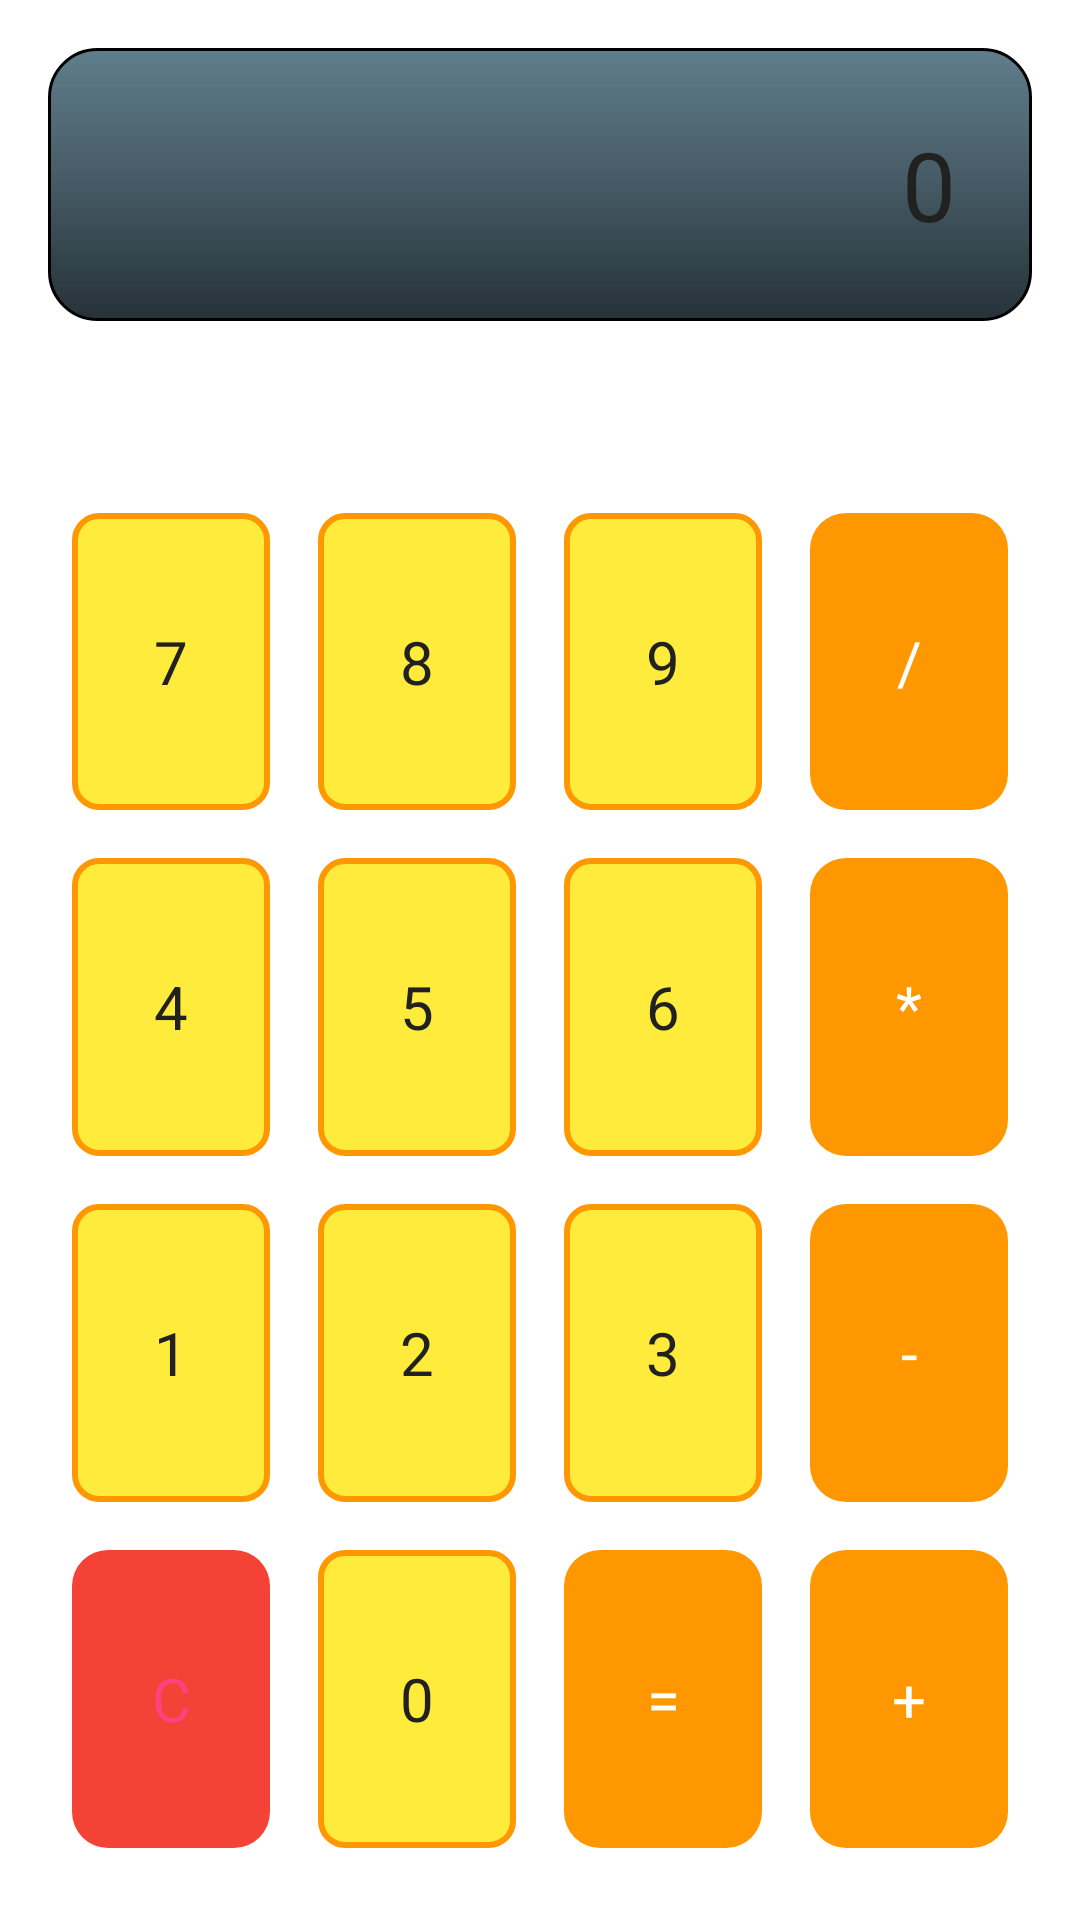

Android layout source for this screen:
<!-- AndroidManifest.xml: application theme Theme.APP -->
<!-- res/layout/fragment_calculator.xml -->
<RelativeLayout
    xmlns:android="http://schemas.android.com/apk/res/android"
    xmlns:tools="http://schemas.android.com/tools"
    android:layout_width="match_parent"
    android:layout_height="match_parent"
    tools:context=".CalculatorFragment">

    
    <TextView
        android:id="@+id/tv_display"
        android:layout_width="match_parent"
        android:layout_height="wrap_content"
        android:layout_margin="16dp"
        android:background="@drawable/display_background"
        android:gravity="end"
        android:padding="24dp"
        android:text="0"
        android:textColor="@color/primary_text"
        android:textSize="32sp"
        android:letterSpacing="0.1" />

    
    <GridLayout
        android:id="@+id/grid_layout"
        android:layout_width="match_parent"
        android:layout_height="wrap_content"
        android:layout_below="@id/tv_display"
        android:layout_marginTop="24dp"
        android:padding="16dp"
        android:rowCount="5"
        android:columnCount="4"
        android:layout_alignParentBottom="true">

        
        <Button android:id="@+id/btn_7" android:text="7" style="@style/CalcButton" />
        <Button android:id="@+id/btn_8" android:text="8" style="@style/CalcButton" />
        <Button android:id="@+id/btn_9" android:text="9" style="@style/CalcButton" />
        <Button android:id="@+id/btn_divide" android:text="/" style="@style/CalcButtonOperator" />

        <Button android:id="@+id/btn_4" android:text="4" style="@style/CalcButton" />
        <Button android:id="@+id/btn_5" android:text="5" style="@style/CalcButton" />
        <Button android:id="@+id/btn_6" android:text="6" style="@style/CalcButton" />
        <Button android:id="@+id/btn_multiply" android:text="*" style="@style/CalcButtonOperator" />

        <Button android:id="@+id/btn_1" android:text="1" style="@style/CalcButton" />
        <Button android:id="@+id/btn_2" android:text="2" style="@style/CalcButton" />
        <Button android:id="@+id/btn_3" android:text="3" style="@style/CalcButton" />
        <Button android:id="@+id/btn_subtract" android:text="-" style="@style/CalcButtonOperator" />

        <Button android:id="@+id/btn_clear" android:text="C" style="@style/CalcButtonClear" />
        <Button android:id="@+id/btn_0" android:text="0" style="@style/CalcButton" />
        <Button android:id="@+id/btn_equals" android:text="=" style="@style/CalcButtonOperator" />
        <Button android:id="@+id/btn_add" android:text="+" style="@style/CalcButtonOperator" />
    </GridLayout>

</RelativeLayout>
<!-- resources referenced by this layout -->
<resources>
  <color name="primary_text">#212121</color>
  <!-- drawable display_background (drawable) -->
  <shape xmlns:android="http://schemas.android.com/apk/res/android">
      
      <solid android:color="#263238"/>
  
      
      <corners android:radius="16dp"/>
  
      
      <stroke android:color="#000000" android:width="1dp"/>
  
      
      <gradient
          android:startColor="#263238"
          android:centerColor="#455A64"
          android:endColor="#607D8B"
          android:angle="90"/>
  </shape>
  <style name="CalcButton">
          <item name="android:layout_width">0dp</item>
          <item name="android:layout_height">wrap_content</item>
          <item name="android:layout_margin">8dp</item>
          <item name="android:background">@drawable/button_background</item>
          <item name="android:textColor">@color/button_text</item>
          <item name="android:textSize">20sp</item>
          <item name="android:layout_rowWeight">1</item>
          <item name="android:layout_columnWeight">1</item>
          <item name="android:gravity">center</item>
      </style>
  <style name="CalcButtonClear">
          <item name="android:layout_width">0dp</item>
          <item name="android:layout_height">wrap_content</item>
          <item name="android:layout_margin">8dp</item>
          <item name="android:background">@drawable/button_clear_background</item>
          <item name="android:textColor">@color/clear_text</item>
          <item name="android:textSize">20sp</item>
          <item name="android:layout_rowWeight">1</item>
          <item name="android:layout_columnWeight">1</item>
          <item name="android:gravity">center</item>
      </style>
  <style name="CalcButtonOperator">
          <item name="android:layout_width">0dp</item>
          <item name="android:layout_height">wrap_content</item>
          <item name="android:layout_margin">8dp</item>
          <item name="android:background">@drawable/button_operator_background</item>
          <item name="android:textColor">@color/operator_text</item>
          <item name="android:textSize">20sp</item>
          <item name="android:layout_rowWeight">1</item>
          <item name="android:layout_columnWeight">1</item>
          <item name="android:gravity">center</item>
      </style>
  <!-- drawable button_background (drawable) -->
  <shape xmlns:android="http://schemas.android.com/apk/res/android">
      <solid android:color="#FFEB3B"/>
      <corners android:radius="8dp"/>
      <stroke android:color="#FF9800" android:width="2dp"/>
  </shape>
  <color name="button_text">#212121</color>
  <!-- drawable button_clear_background (drawable) -->
  <shape xmlns:android="http://schemas.android.com/apk/res/android">
      <solid android:color="#F44336"/> 
      <corners android:radius="12dp"/> 
  </shape>
  <color name="clear_text">#FF4081</color>
  <!-- drawable button_operator_background (drawable) -->
  <shape xmlns:android="http://schemas.android.com/apk/res/android">
      <solid android:color="#FF9800"/> 
      <corners android:radius="12dp"/> 
  </shape>
  <color name="operator_text">#FFFFFF</color>
</resources>
